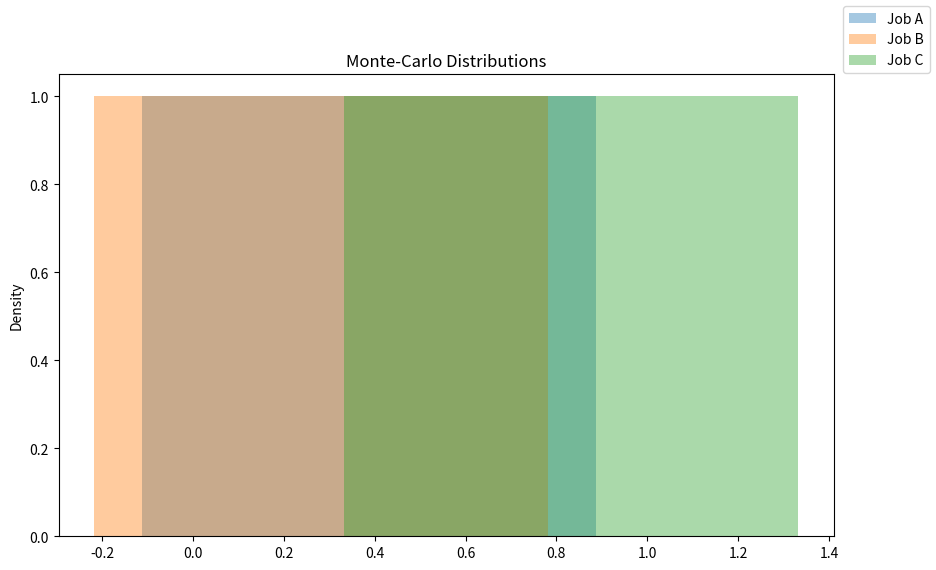

Python code for this plot:
#tarea 11 ( Monte Carlo)

import random
import seaborn as sns
import matplotlib.pyplot as plt


iterations=10000
variables=['work','salary','conditions','career_advancement','social_impact','job_security','life_balance','location','atmosphere','travel']


def Monte_Carlo(grade):
 final_results=[]
 weight=[0.15,0.09,0.12,0.11,0.12,0.02,0.11,0.07,0.1,0.11]
 for n in range(iterations):
        results=[] 
 for i in range(len(variables)):
        value = weight[i] * (random.uniform(grade[i][0], grade[i][1]))
 results.append(value)

 final_results.append(sum(results))
 return final_results
a = Monte_Carlo([[4,9],[8.5,10],[5,9],[8.5,9.5],[3,7],[4,9],[3,8],[7.5,8],[5,9],[0,6]])
b = Monte_Carlo([[5,10],[4,4],[7,9],[2,8],[6,9.5],[8.5,10],[8,10],[0,7],[3,9],[0,3]])
c = Monte_Carlo([[4,7],[6,8],[6,9],[6.5,9],[2,6],[6.5,9],[5.5,9],[9.5,9.5],[5,9],[4,9]])

#Plot the results
fig = plt.figure(figsize=(10,6))
sns.distplot(a)
sns.distplot(b)
sns.distplot(c)
fig.legend(labels=['Job A','Job B','Job C'])
plt.title('Monte-Carlo Distributions')
plt.show()
